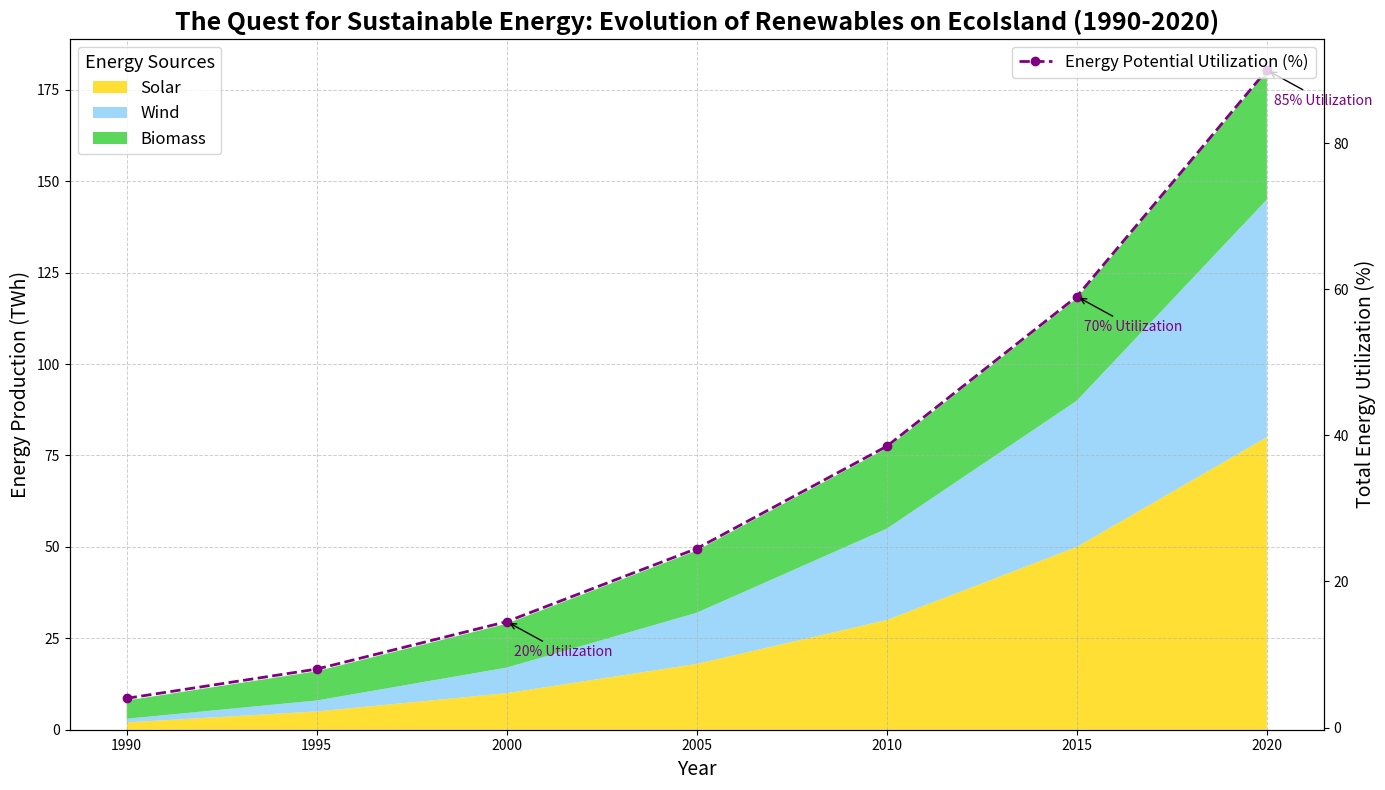

Source code (Python):
import matplotlib.pyplot as plt
import numpy as np

# Years of data collection
years = np.arange(1990, 2022, 5)

# Artificial data for renewable energy sources in terawatt-hours (TWh)
# Removed 'Tidal' data
renewable_energy_data = {
    'Solar': np.array([2, 5, 10, 18, 30, 50, 80]),
    'Wind': np.array([1, 3, 7, 14, 25, 40, 65]),
    'Biomass': np.array([5, 8, 12, 17, 22, 28, 35])
}

# Recalculate total renewable energy excluding 'Tidal'
total_renewable_energy = np.sum(list(renewable_energy_data.values()), axis=0)

# Hypothetical total energy capacity potential on EcoIsland in TWh
total_energy_potential = 200

# Plotting the stacked area chart
fig, ax1 = plt.subplots(figsize=(14, 8))

# Plot the stacked area chart
ax1.stackplot(years, renewable_energy_data.values(), labels=renewable_energy_data.keys(), 
              colors=['#FFD700', '#87CEFA', '#32CD32'], alpha=0.8)
              
# Add title and labels
ax1.set_title('The Quest for Sustainable Energy: Evolution of Renewables on EcoIsland (1990-2020)', 
              fontsize=18, fontweight='bold', ha='center')
ax1.set_xlabel('Year', fontsize=14)
ax1.set_ylabel('Energy Production (TWh)', fontsize=14)

# Secondary y-axis for total energy consumption as a percentage of potential
ax2 = ax1.twinx()
total_energy_percentage = (total_renewable_energy / total_energy_potential) * 100
ax2.plot(years, total_energy_percentage, color='purple', linestyle='--', marker='o', linewidth=2, label='Energy Potential Utilization (%)')
ax2.set_ylabel('Total Energy Utilization (%)', fontsize=14)

# Adding legend
ax1.legend(loc='upper left', title='Energy Sources', fontsize=12, title_fontsize='13')
ax2.legend(loc='upper right', fontsize=12)

# Annotate significant milestones
milestones = {
    2000: (total_energy_percentage[2], '20% Utilization'),
    2015: (total_energy_percentage[5], '70% Utilization'),
    2020: (total_energy_percentage[6], '85% Utilization')
}
for year, (percent, text) in milestones.items():
    ax2.annotate(f'{text}', xy=(year, percent), xycoords='data', 
                 xytext=(5, -25), textcoords='offset points',
                 arrowprops=dict(facecolor='black', arrowstyle='->'), 
                 fontsize=10, color='purple')

# Enhanced grid settings for clarity
ax1.grid(True, linestyle='--', linewidth=0.7, alpha=0.6)

# Automatically adjust layout
plt.tight_layout()

# Display plot
plt.show()
